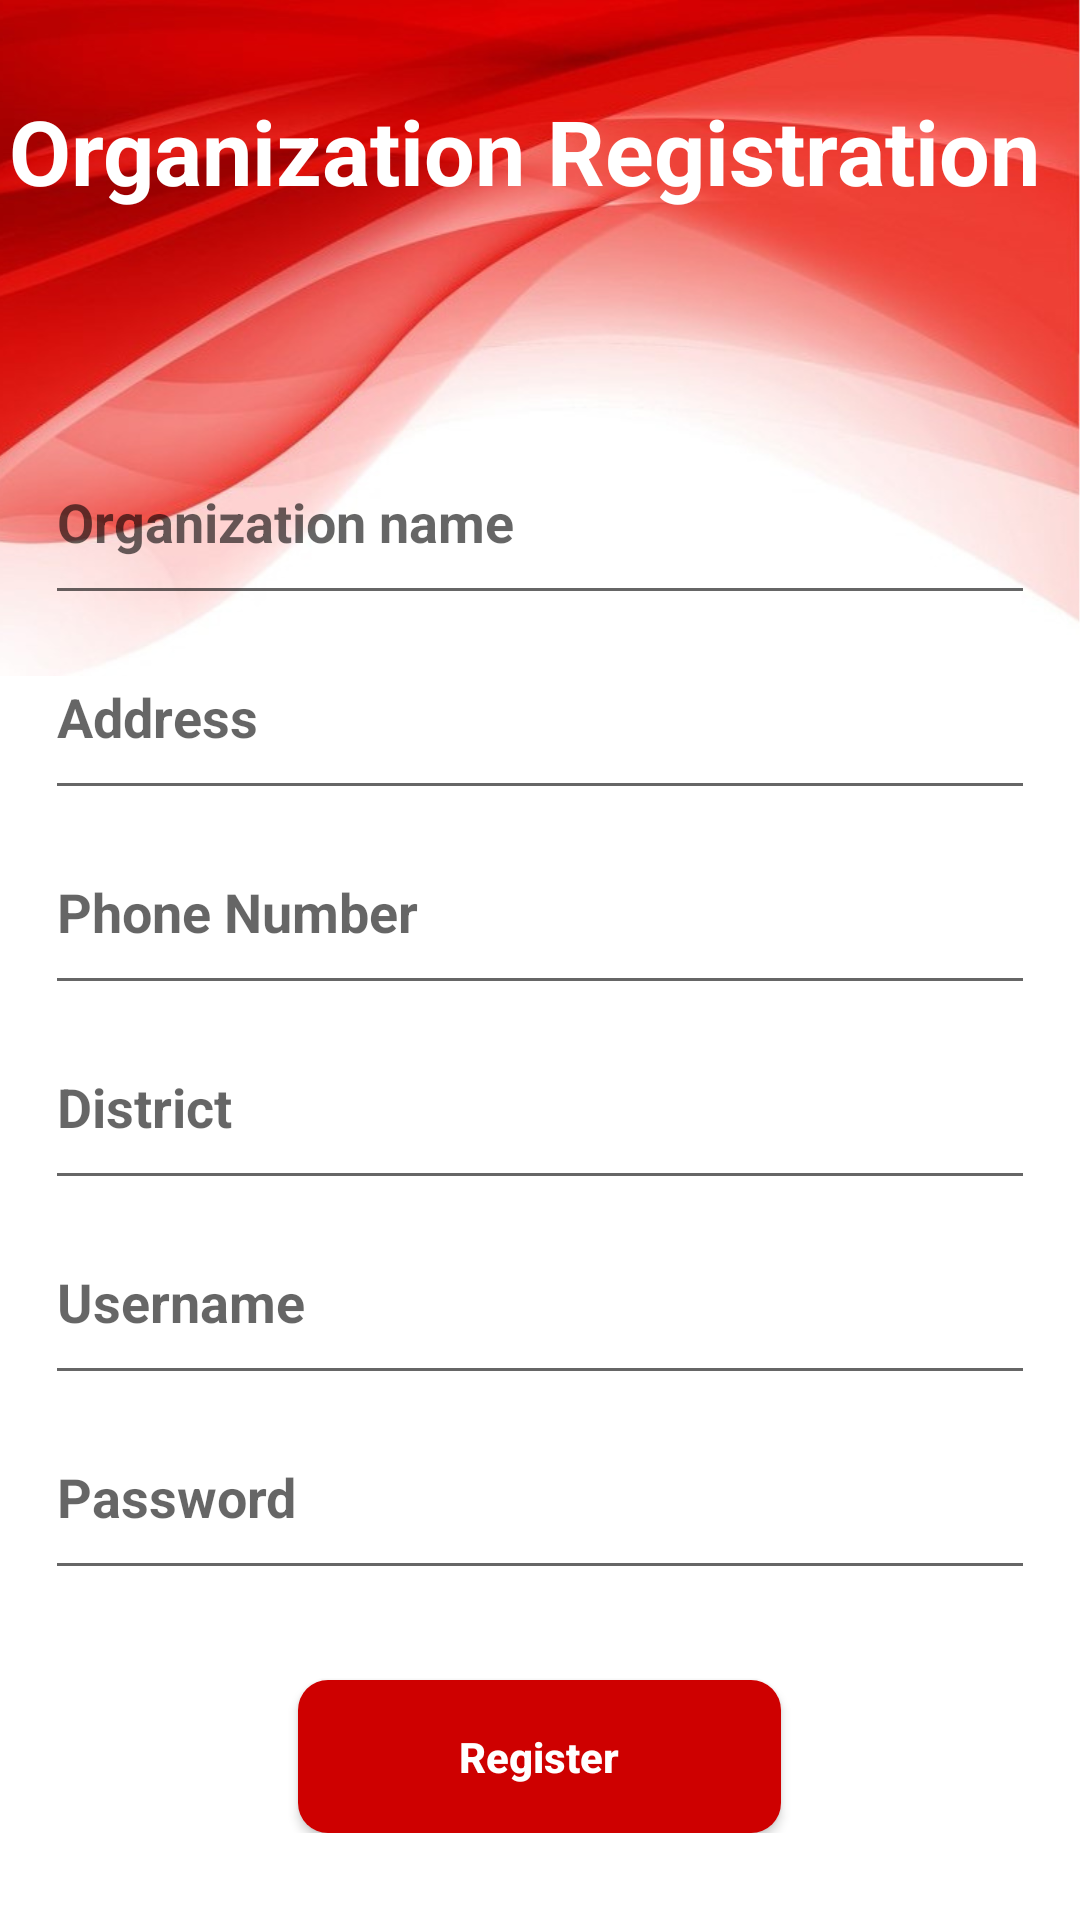

Reconstruct the res/layout file that produces this screen, plus the resources it refers to.
<!-- AndroidManifest.xml: application theme Theme.Urgent -->
<!-- res/layout/activity_camp_registration.xml -->
<?xml version="1.0" encoding="utf-8"?>
<LinearLayout xmlns:android="http://schemas.android.com/apk/res/android"
    xmlns:app="http://schemas.android.com/apk/res-auto"
    xmlns:tools="http://schemas.android.com/tools"
    android:layout_width="match_parent"
    android:layout_height="match_parent"
    android:orientation="vertical"
    android:gravity="center"
    android:background="@drawable/form_background"
    tools:context=".donorRegistration">

    <TextView
        android:id="@+id/textView"
        android:layout_width="354dp"
        android:layout_height="100dp"
        android:paddingTop="30dp"
        android:text="Organization Registration"
        android:textColor="#FFF"
        android:textSize="30sp"
        android:textStyle="bold"
        app:layout_constraintBottom_toBottomOf="parent"
        app:layout_constraintEnd_toEndOf="parent"
        app:layout_constraintHorizontal_bias="0.491"
        app:layout_constraintStart_toStartOf="parent"
        app:layout_constraintTop_toTopOf="parent"
        app:layout_constraintVertical_bias="0.05" />

    <ScrollView
        android:layout_width="match_parent"
        android:layout_height="match_parent"
        android:contentDescription="Scroll View">

        <LinearLayout
            android:layout_width="match_parent"
            android:layout_height="match_parent"
            android:gravity="center"
            android:paddingTop="20dp"
            android:orientation="vertical">

            <com.google.android.material.textfield.TextInputEditText
                android:id="@+id/orgName"
                android:layout_width="330dp"
                android:layout_height="65dp"
                android:layout_marginTop="20dp"
                android:hint="Organization name"
                android:textStyle="bold"
                app:layout_constraintBottom_toBottomOf="parent"
                app:layout_constraintEnd_toEndOf="parent"
                app:layout_constraintHorizontal_bias="0.543"
                app:layout_constraintStart_toStartOf="parent"
                app:layout_constraintTop_toTopOf="parent"
                app:layout_constraintVertical_bias="0.284" />

            <EditText
                android:id="@+id/orgAddress"
                android:layout_width="330dp"
                android:layout_height="65dp"
                android:ems="10"
                android:hint="Address"
                android:inputType="textPostalAddress"
                android:textStyle="bold"
                app:layout_constraintBottom_toBottomOf="parent"
                app:layout_constraintEnd_toEndOf="parent"
                app:layout_constraintHorizontal_bias="0.543"
                app:layout_constraintStart_toStartOf="parent"
                app:layout_constraintTop_toTopOf="parent"
                app:layout_constraintVertical_bias="0.392" />

            <EditText
                android:id="@+id/orgPhoneNumber"
                android:layout_width="330dp"
                android:layout_height="65dp"
                android:ems="10"
                android:hint="Phone Number "
                android:inputType="phone"
                android:textStyle="bold"
                app:layout_constraintBottom_toBottomOf="parent"
                app:layout_constraintEnd_toEndOf="parent"
                app:layout_constraintHorizontal_bias="0.543"
                app:layout_constraintStart_toStartOf="parent"
                app:layout_constraintTop_toTopOf="parent" />

            <com.google.android.material.textfield.TextInputEditText
                android:id="@+id/orgDistrict"
                android:layout_width="330dp"
                android:layout_height="65dp"
                android:hint="District"
                android:textStyle="bold"
                app:layout_constraintBottom_toBottomOf="parent"
                app:layout_constraintEnd_toEndOf="parent"
                app:layout_constraintHorizontal_bias="0.543"
                app:layout_constraintStart_toStartOf="parent"
                app:layout_constraintTop_toTopOf="parent"
                app:layout_constraintVertical_bias="0.612" />

            <com.google.android.material.textfield.TextInputEditText
                android:id="@+id/orgUsername"
                android:layout_width="330dp"
                android:layout_height="65dp"
                android:hint="Username"
                android:textStyle="bold"
                app:layout_constraintBottom_toBottomOf="parent"
                app:layout_constraintEnd_toEndOf="parent"
                app:layout_constraintHorizontal_bias="0.543"
                app:layout_constraintStart_toStartOf="parent"
                app:layout_constraintTop_toTopOf="parent"
                app:layout_constraintVertical_bias="0.726" />

            <com.google.android.material.textfield.TextInputEditText
                android:id="@+id/orgPassword"
                android:layout_width="330dp"
                android:layout_height="65dp"
                android:hint="Password"
                android:textStyle="bold"
                app:layout_constraintBottom_toBottomOf="parent"
                app:layout_constraintEnd_toEndOf="parent"
                app:layout_constraintHorizontal_bias="0.543"
                app:layout_constraintStart_toStartOf="parent"
                app:layout_constraintTop_toTopOf="parent"
                app:layout_constraintVertical_bias="0.834" />

            <Button
                android:id="@+id/orgRegButton"
                android:layout_marginTop="30dp"
                android:layout_width="161dp"
                android:layout_height="51dp"
                android:background="@drawable/round_button"
                android:text="Register"
                android:textAllCaps="false"
                android:textColor="#FFFFFF"
                android:textStyle="bold"
                app:layout_constraintBottom_toBottomOf="parent"
                app:layout_constraintEnd_toEndOf="parent"
                app:layout_constraintStart_toStartOf="parent"
                app:layout_constraintTop_toTopOf="parent"
                app:layout_constraintVertical_bias="0.947" />

        </LinearLayout>

    </ScrollView>

</LinearLayout>
<!-- resources referenced by this layout -->
<resources>
  <!-- drawable form_background: png bitmap (drawable-v24, 459591 bytes) -->
  <!-- drawable round_button (drawable) -->
  <?xml version="1.0" encoding="utf-8"?>
  <shape xmlns:android="http://schemas.android.com/apk/res/android">
      <solid android:color="#CE0000"/>
  
      <corners
          android:topRightRadius="10dp"
          android:topLeftRadius="10dp"
          android:bottomRightRadius="10dp"
          android:bottomLeftRadius="10dp"
          />
  
  </shape>
  <style name="Theme.Urgent" parent="Theme.Design.Light.NoActionBar">
          
          <item name="colorPrimary">@color/purple_500</item>
          <item name="colorPrimaryVariant">@color/purple_700</item>
          <item name="colorOnPrimary">@color/white</item>
          
          <item name="colorSecondary">@color/teal_200</item>
          <item name="colorSecondaryVariant">@color/teal_700</item>
          <item name="colorOnSecondary">@color/black</item>
          
          <item name="android:statusBarColor">?attr/colorPrimaryVariant</item>
          
      </style>
  <!-- not gathered from this repository: default colours our renderer supplied (Android Studio template values) -->
  <color name="purple_500">#FF6200EE</color>
  <color name="purple_700">#FF3700B3</color>
  <color name="teal_200">#FF03DAC5</color>
  <color name="teal_700">#FF018786</color>
  <color name="black">#FF000000</color>
  <color name="white">#FFFFFFFF</color>
</resources>
